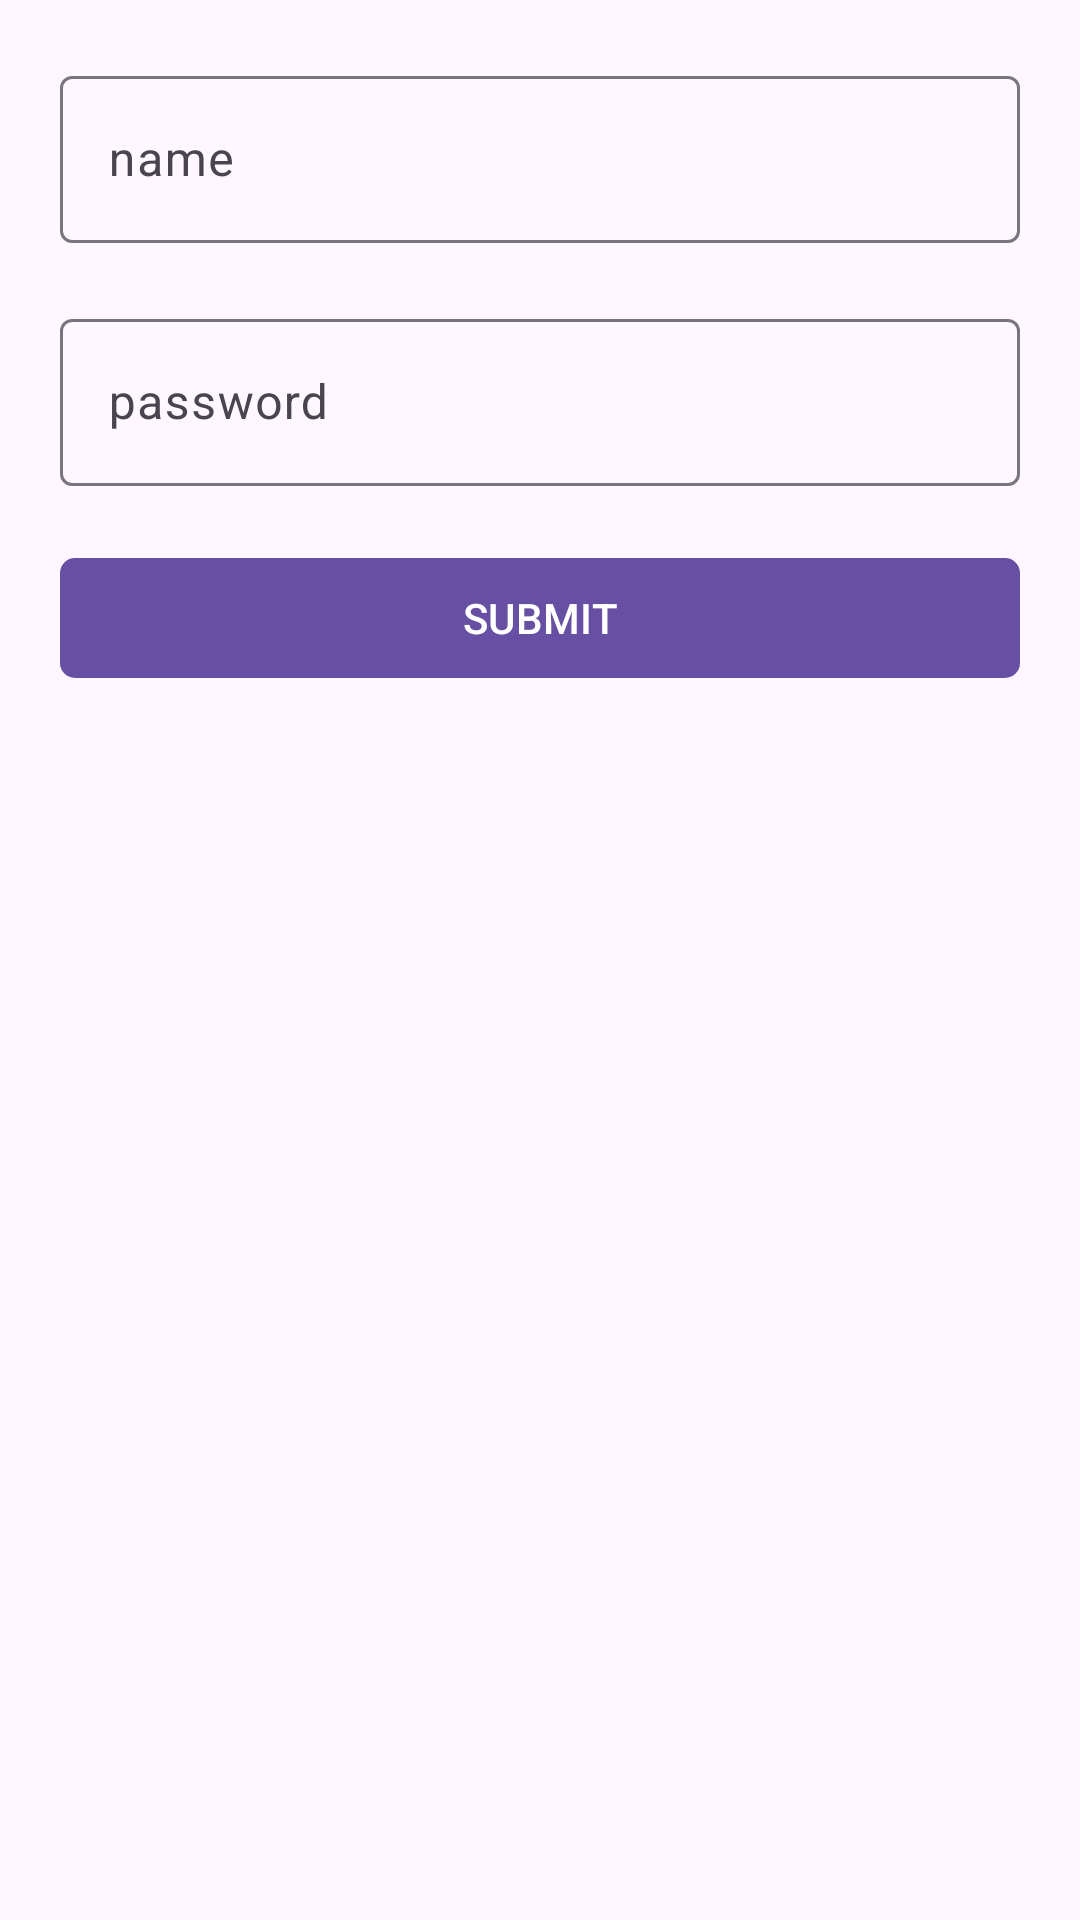

This screen was rendered from an Android layout file. Write that file and the resources it references.
<!-- AndroidManifest.xml: application theme Theme.NavigationGraph -->
<!-- res/layout/fragment_edit_account.xml -->
<?xml version="1.0" encoding="utf-8"?>
<androidx.constraintlayout.widget.ConstraintLayout xmlns:android="http://schemas.android.com/apk/res/android"
    xmlns:app="http://schemas.android.com/apk/res-auto"
    xmlns:tools="http://schemas.android.com/tools"
    android:layout_width="match_parent"
    android:layout_height="match_parent"
    android:minHeight="200dp"
    android:paddingHorizontal="20dp"
    tools:context=".ui.EditAccountFragment">

    <com.google.android.material.textfield.TextInputLayout
        android:id="@+id/tilName"
        style="@style/ThemeOverlay.Material3.AutoCompleteTextView.OutlinedBox"
        android:layout_width="match_parent"
        android:layout_height="wrap_content"
        android:layout_marginTop="20dp"
        app:layout_constraintTop_toTopOf="parent">

        <com.google.android.material.textfield.TextInputEditText
            android:id="@+id/etName"
            android:layout_width="match_parent"
            android:layout_height="wrap_content"
            android:hint="name" />


    </com.google.android.material.textfield.TextInputLayout>

    <com.google.android.material.textfield.TextInputLayout
        android:id="@+id/tilPassword"
        style="@style/ThemeOverlay.Material3.AutoCompleteTextView.OutlinedBox"
        android:layout_width="match_parent"
        android:layout_height="wrap_content"
        android:layout_marginTop="20dp"
        app:layout_constraintTop_toBottomOf="@id/tilName">

        <com.google.android.material.textfield.TextInputEditText
            android:id="@+id/etPassword"
            android:layout_width="match_parent"
            android:layout_height="wrap_content"
            android:hint="password"
            android:inputType="textPassword" />


    </com.google.android.material.textfield.TextInputLayout>

    <com.google.android.material.button.MaterialButton
        android:id="@+id/btSubmit"
        style="@style/ThemeOverlay.Material3.AutoCompleteTextView.OutlinedBox"
        android:layout_width="match_parent"
        android:layout_height="wrap_content"
        android:layout_marginTop="20dp"
        android:padding="10dp"
        android:text="SUBMIT"
        app:cornerRadius="5dp"
        app:layout_constraintTop_toBottomOf="@id/tilPassword" />


</androidx.constraintlayout.widget.ConstraintLayout>
<!-- resources referenced by this layout -->
<resources>
  <style name="Theme.NavigationGraph" parent="Base.Theme.NavigationGraph" />
  <style name="Base.Theme.NavigationGraph" parent="Theme.Material3.DayNight.NoActionBar">
          
          
      </style>
</resources>
